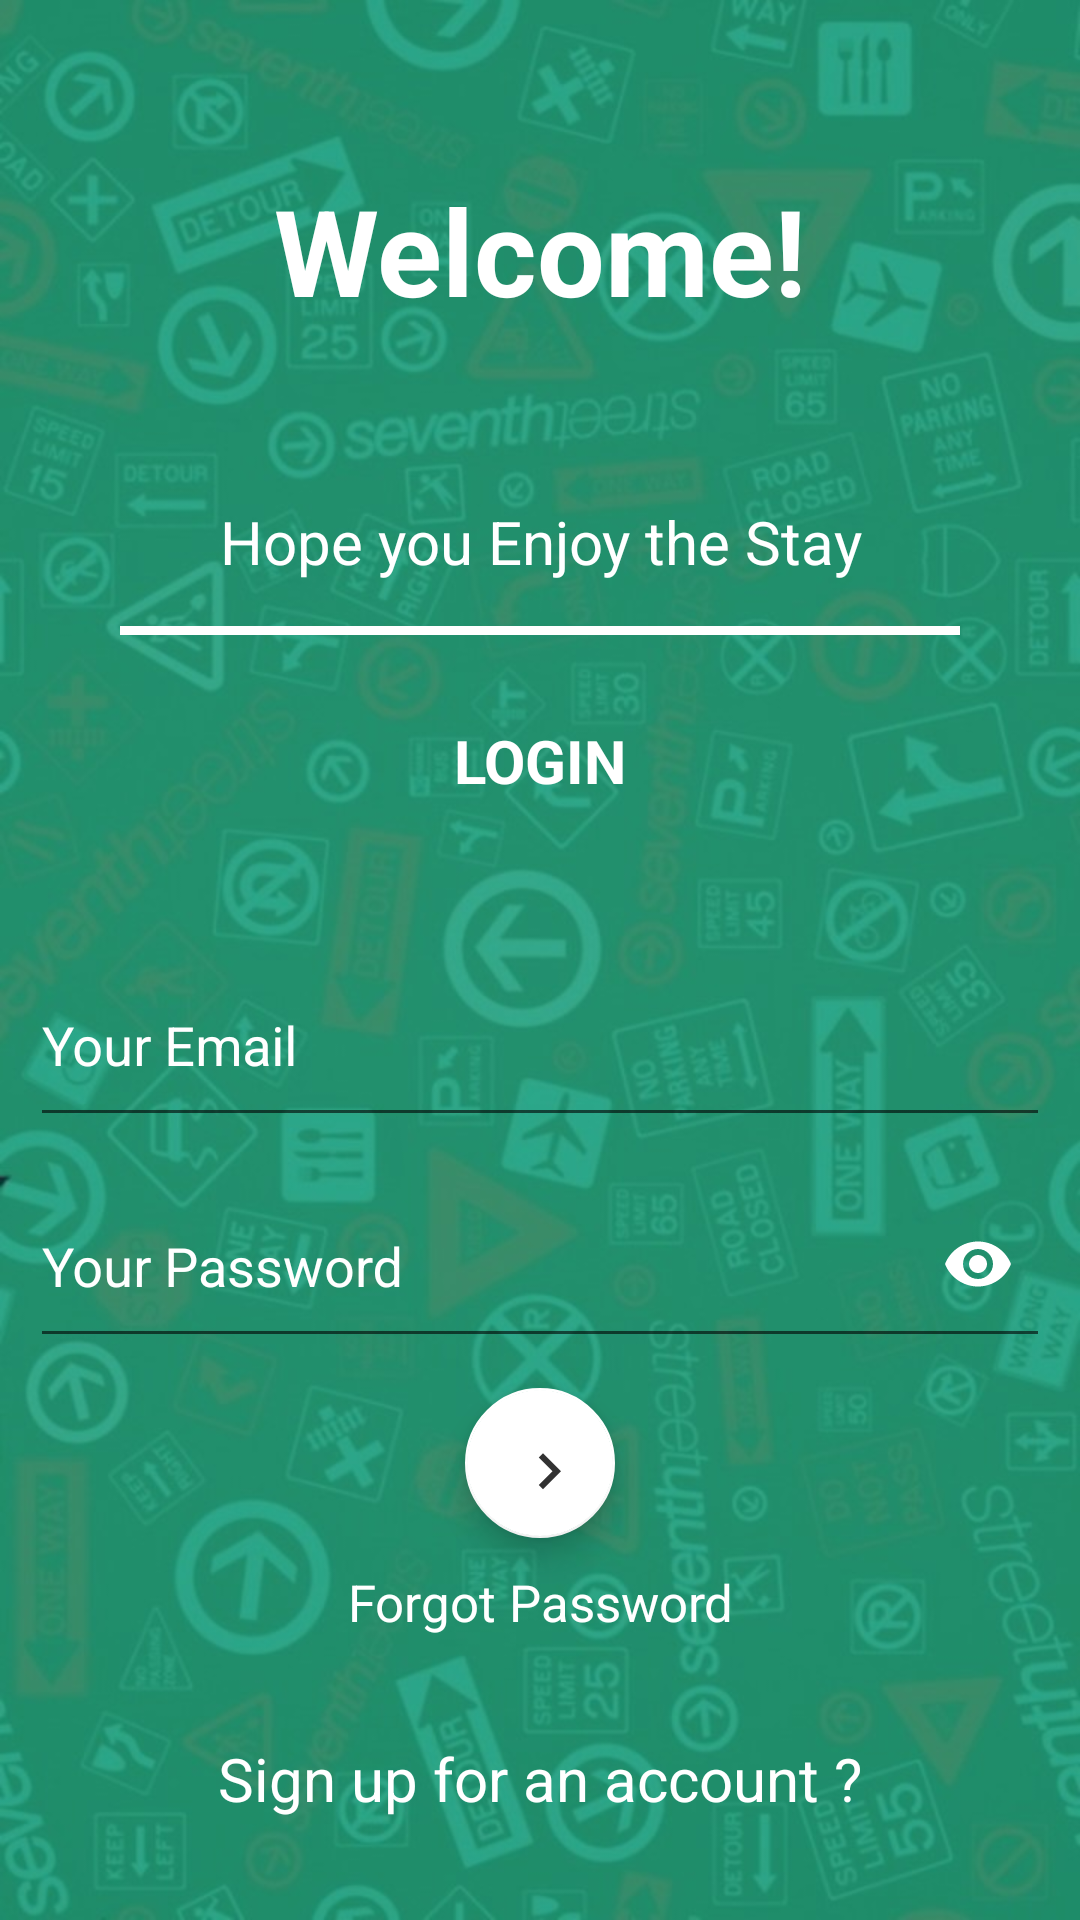

Here is an Android app screen rendered from its layout file. Give the layout XML and the strings, colors and styles it references.
<!-- AndroidManifest.xml: application theme AppTheme -->
<!-- res/layout/activity_login_page.xml -->
<?xml version="1.0" encoding="utf-8"?>
<RelativeLayout xmlns:android="http://schemas.android.com/apk/res/android"
    xmlns:app="http://schemas.android.com/apk/res-auto"
    xmlns:tools="http://schemas.android.com/tools"
    android:layout_width="match_parent"
    android:layout_height="match_parent"
    android:weightSum="15"
    android:id="@+id/parent"
    tools:context="happysingh.thehappychat.LoginActivity">

    <ImageView
        android:layout_width="match_parent"
        android:layout_height="match_parent"
        android:src="@drawable/backgroundlightgreen"
        android:scaleType="centerCrop"/>
    <LinearLayout
        android:layout_width="match_parent"
        android:layout_height="match_parent"
        android:orientation="vertical"
        android:weightSum="15">

        <TextView
            android:layout_width="match_parent"
            android:layout_height="0dp"
            android:layout_weight="4"
            android:gravity="center"
            android:text="Welcome!"
            android:textColor="@android:color/white"
            android:textSize="40sp"
            android:textStyle="bold" />

        <TextView
            android:layout_width="match_parent"
            android:layout_height="0dp"
            android:layout_weight="1"
            android:gravity="top |center"
            android:text="Hope you Enjoy the Stay"
            android:textColor="@android:color/white"
            android:textSize="20sp" />

        <View
            android:layout_width="match_parent"
            android:layout_height="3dp"
            android:layout_marginLeft="40dp"
            android:layout_marginRight="40dp"
            android:background="#ffffff" />

        <TextView
            android:layout_width="match_parent"
            android:layout_height="0dp"
            android:layout_weight="2"
            android:gravity="center"
            android:text="@string/login"
            android:textColor="@android:color/white"
            android:textSize="20sp"
            android:textStyle="bold" />

        <LinearLayout
            android:layout_width="match_parent"
            android:layout_height="0dp"
            android:layout_weight="4"
            android:orientation="vertical"
            android:padding="10dp">

            <android.support.design.widget.TextInputLayout
                android:layout_width="match_parent"
                android:layout_height="0dp"
                android:layout_weight="1"
                android:hint="Your Email"
                android:imeOptions="flagNavigateNext"
                android:textColorHint="@android:color/white">

                <android.support.design.widget.TextInputEditText
                    android:id="@+id/et_login_email"
                    android:layout_width="match_parent"
                    android:layout_height="match_parent"
                    android:imeOptions="flagNavigateNext"
                    android:lines="1"
                    android:inputType="textEmailAddress"
                    android:textColorHint="@android:color/white"
                    android:textColor="@android:color/white" />

            </android.support.design.widget.TextInputLayout>

            <android.support.design.widget.TextInputLayout
                android:layout_width="match_parent"
                android:layout_height="0dp"
                android:layout_weight="1"
                android:hint="Your Password"
                app:passwordToggleEnabled="true"
                app:passwordToggleTint="@android:color/white"
                android:textColorHint="@android:color/white">

                <android.support.design.widget.TextInputEditText
                    android:id="@+id/et_login_password"
                    android:layout_width="match_parent"
                    android:layout_height="match_parent"
                    android:inputType="textPassword"
                    android:imeOptions="actionDone"
                    android:lines="1"
                    android:textColorHint="@android:color/white"
                    android:shadowColor="@android:color/white"
                    android:textColor="@android:color/white" />

            </android.support.design.widget.TextInputLayout>

        </LinearLayout>


        <android.support.design.widget.FloatingActionButton
            android:id="@+id/bt_login_login"
            android:layout_width="match_parent"
            android:layout_height="0dp"
            android:layout_gravity="center"
            android:layout_weight="1.2"
            android:src="@drawable/ic_keyboard_arrow_right_black_24dp" />

        <TextView
            android:id="@+id/et_login_reset"
            android:layout_width="match_parent"
            android:layout_height="0dp"
            android:layout_marginTop="10dp"
            android:layout_weight="1"
            android:gravity="top |center"
            android:text="Forgot Password"
            android:textColor="@android:color/white"
            android:textSize="17sp" />

        <TextView
            android:id="@+id/bt_signup_signup"
            android:layout_width="match_parent"
            android:layout_height="0dp"
            android:layout_weight="1"
            android:gravity="bottom |center"
            android:text="Sign up for an account ?"
            android:textColor="@android:color/white"
            android:textSize="20sp" />
    </LinearLayout>

</RelativeLayout>
<!-- resources referenced by this layout -->
<resources>
  <!-- drawable backgroundlightgreen: jpg bitmap (drawable, 90499 bytes) -->
  <!-- drawable ic_keyboard_arrow_right_black_24dp (drawable) -->
  <vector android:alpha="0.8" android:height="24dp"
      android:viewportHeight="24.0" android:viewportWidth="24.0"
      android:width="24dp" xmlns:android="http://schemas.android.com/apk/res/android">
      <path android:fillColor="#FF000000" android:pathData="M8.59,16.34l4.58,-4.59 -4.58,-4.59L10,5.75l6,6 -6,6z"/>
  </vector>
  <string name="login">LOGIN</string>
  <style name="AppTheme" parent="Theme.AppCompat.Light.NoActionBar">
          
          <item name="colorPrimary">@color/colorPrimary</item>
          <item name="colorPrimaryDark">@color/colorPrimaryDark</item>
          <item name="colorAccent">@color/colorAccent</item>
      </style>
  <color name="colorPrimary">#48a999</color>
  <color name="colorPrimaryDark">#00675b</color>
  <color name="colorAccent">#FFFFFF</color>
</resources>
